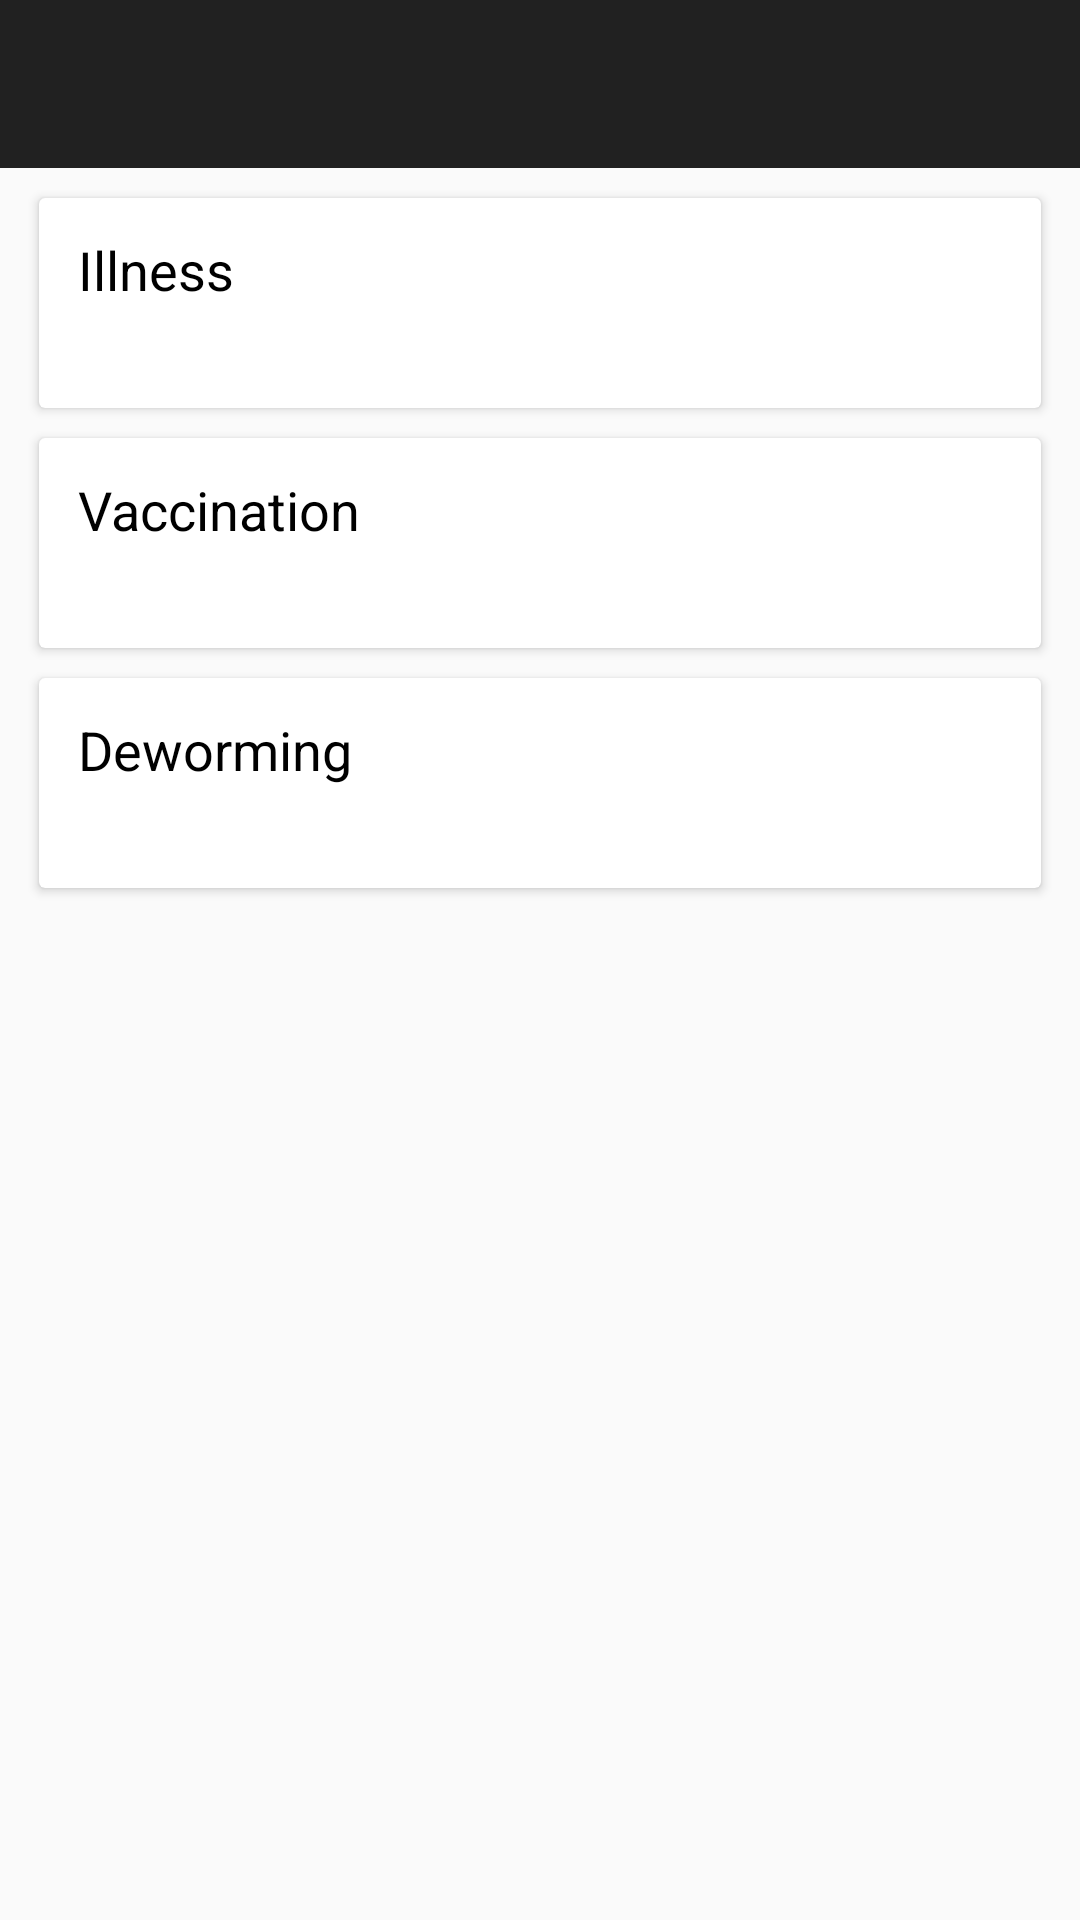

Android layout source for this screen:
<!-- AndroidManifest.xml: application theme AppTheme -->
<!-- res/layout/activity_health.xml -->
<?xml version="1.0" encoding="utf-8"?>
<android.support.constraint.ConstraintLayout xmlns:android="http://schemas.android.com/apk/res/android"
    xmlns:app="http://schemas.android.com/apk/res-auto"
    xmlns:tools="http://schemas.android.com/tools"
    android:layout_width="match_parent"
    android:layout_height="match_parent"
    tools:context=".HealthActivity">


    <android.support.design.widget.AppBarLayout
        android:id="@+id/appbar"
        android:layout_width="match_parent"
        android:layout_height="wrap_content"
        android:theme="@style/ThemeOverlay.AppCompat.Dark.ActionBar">

        <android.support.v7.widget.Toolbar
            android:id="@+id/toolbar"
            android:layout_width="match_parent"
            android:layout_height="?attr/actionBarSize"
            android:background="@color/darkgrey"
            app:theme="@style/ThemeOverlay.AppCompat.Dark" />



    </android.support.design.widget.AppBarLayout>

    <android.support.v7.widget.CardView
        android:id="@+id/cardillness"
        android:layout_width="match_parent"
        android:layout_height="70dp"
        android:layout_marginEnd="13dp"
        android:layout_marginStart="13dp"
        android:layout_marginTop="10dp"
        app:layout_constraintLeft_toLeftOf="parent"
        app:layout_constraintRight_toRightOf="parent"
        app:layout_constraintTop_toBottomOf="@+id/appbar">

            <TextView
                android:layout_width="124dp"
                android:layout_height="wrap_content"
                android:text="Illness"
                android:textSize="18sp"
                android:layout_marginEnd="13dp"
                android:layout_marginStart="13dp"
                style="@style/TextComponent.ItemRow"
                android:textColor="@color/black"/>


    </android.support.v7.widget.CardView>

    <android.support.v7.widget.CardView
        android:id="@+id/cardvaccination"
        android:layout_width="match_parent"
        android:layout_height="70dp"
        android:layout_marginEnd="13dp"
        android:layout_marginStart="13dp"
        android:layout_marginTop="10dp"
        app:layout_constraintLeft_toLeftOf="parent"
        app:layout_constraintRight_toRightOf="parent"
        app:layout_constraintTop_toBottomOf="@+id/cardillness">


            <TextView
                android:layout_width="130dp"
                android:layout_height="wrap_content"
                android:text="Vaccination"
                android:textSize="18sp"
                android:layout_marginEnd="13dp"
                android:layout_marginStart="13dp"
                style="@style/TextComponent.ItemRow"
                android:textColor="@color/black"/>


    </android.support.v7.widget.CardView>

    <android.support.v7.widget.CardView
        android:id="@+id/carddeworming"
        android:layout_width="match_parent"
        android:layout_height="70dp"
        android:layout_marginEnd="13dp"
        android:layout_marginStart="13dp"
        android:layout_marginTop="10dp"
        app:layout_constraintLeft_toLeftOf="parent"
        app:layout_constraintRight_toRightOf="parent"
        app:layout_constraintTop_toBottomOf="@+id/cardvaccination">


        <TextView
            android:layout_width="130dp"
            android:layout_height="wrap_content"
            android:text="Deworming"
            android:textSize="18sp"
            android:layout_marginEnd="13dp"
            android:layout_marginStart="13dp"
            android:textColor="@color/black"
            style="@style/TextComponent.ItemRow"

            />

        
    </android.support.v7.widget.CardView>

</android.support.constraint.ConstraintLayout>
<!-- resources referenced by this layout -->
<resources>
  <color name="black">#000000</color>
  <color name="darkgrey">#212121</color>
  <style name="TextAppearance.Header">
          <item name="android:textAllCaps">true</item>
          
          <item name="android:textColor">?colorPrimary</item>
      </style>
  <style name="TextComponent.ItemRow">
          <item name="android:gravity">center_vertical</item>
          <item name="android:minHeight">48dp</item>
      </style>
  <style name="AppTheme" parent="Theme.AppCompat.Light.DarkActionBar">
          
          <item name="colorPrimary">@color/black</item>
          <item name="colorPrimaryDark">@color/black</item>
          <item name="colorAccent">@color/green</item>
          <item name="windowActionBar">false</item>
          <item name="windowNoTitle">true</item>
      </style>
  <color name="green">#2E7D32</color>
</resources>
